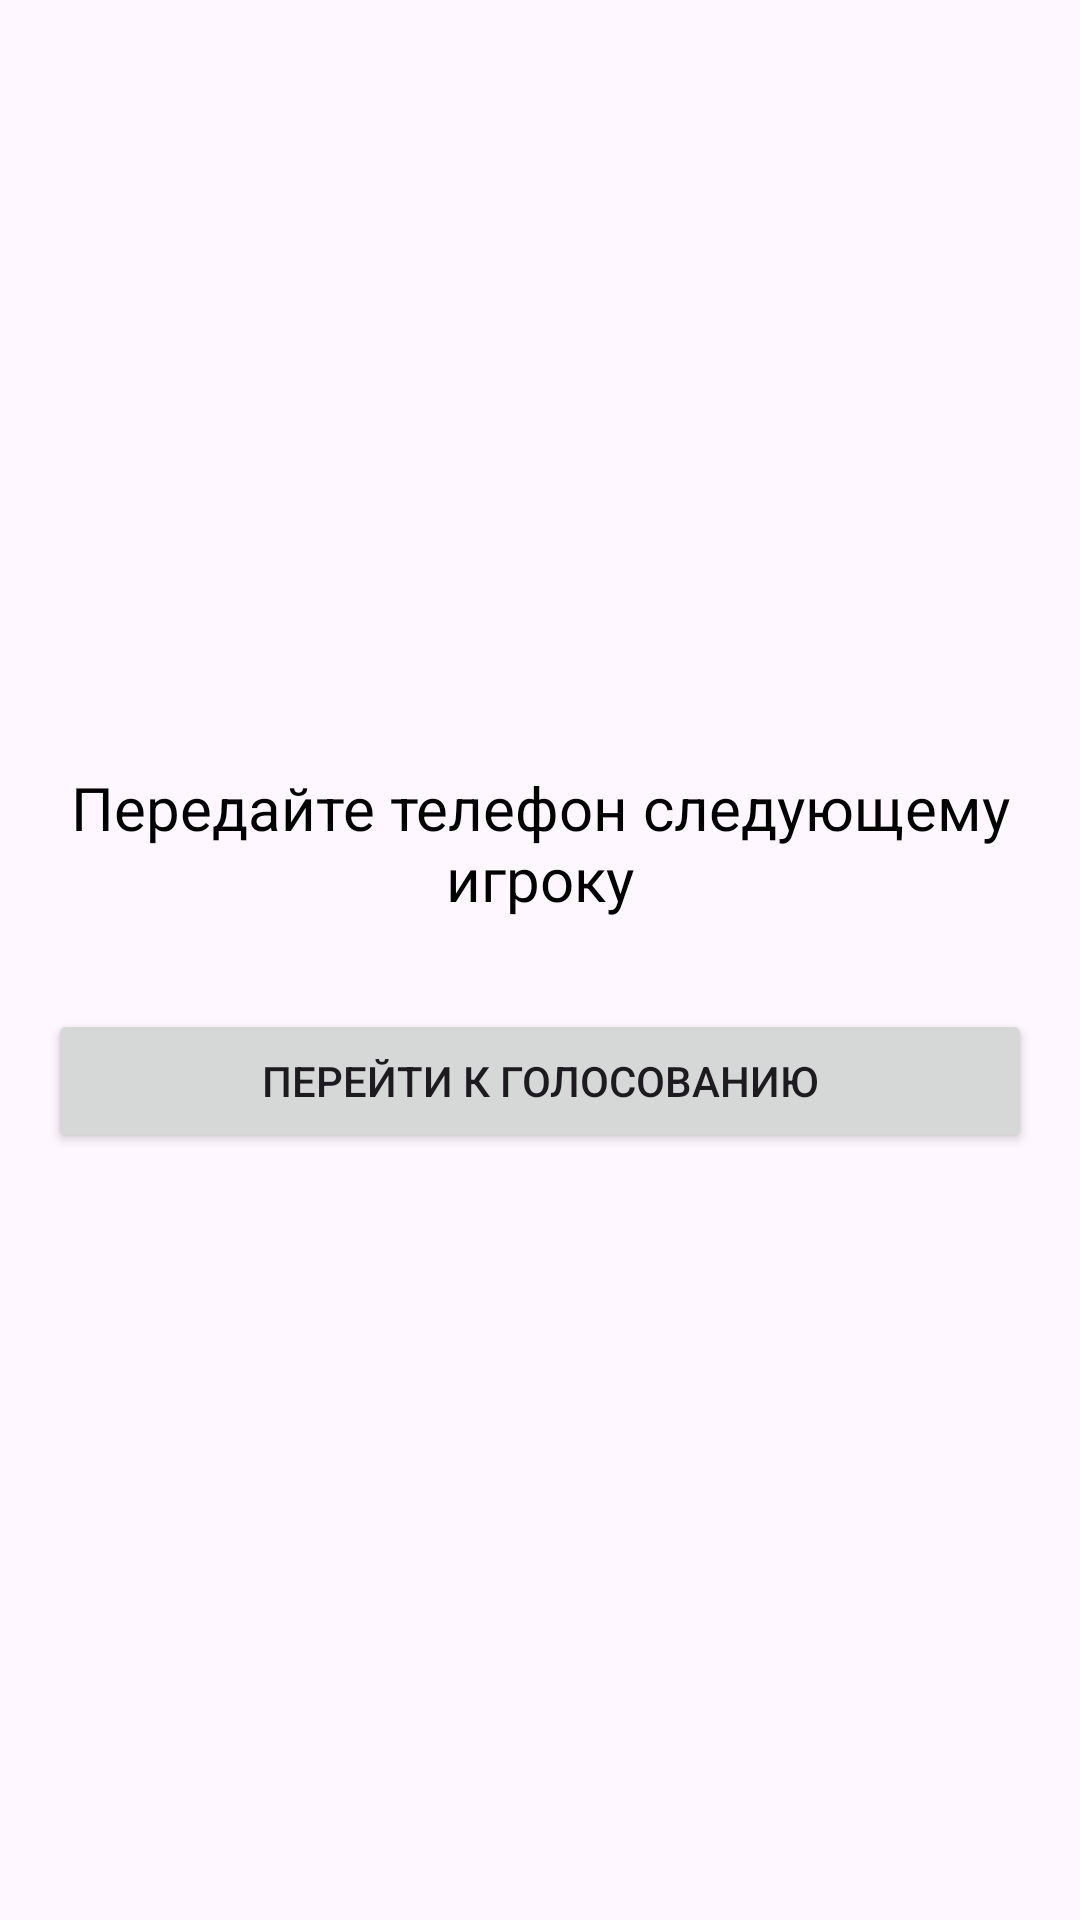

Android layout source for this screen:
<!-- AndroidManifest.xml: application theme Theme.Tixid -->
<!-- res/layout/activity_pass_phone.xml -->
<?xml version="1.0" encoding="utf-8"?>
<LinearLayout
    xmlns:android="http://schemas.android.com/apk/res/android"
    android:layout_width="match_parent"
    android:layout_height="match_parent"
    android:orientation="vertical"
    android:gravity="center"
    android:padding="16dp">

    <TextView
        android:id="@+id/tv_player_turn"
        android:layout_width="wrap_content"
        android:layout_height="wrap_content"
        android:text="Передайте телефон следующему игроку"
        android:textColor="@android:color/black"
        android:textSize="20sp"
        android:gravity="center"
        android:layout_marginBottom="20dp"/>

    <Button
        android:id="@+id/btn_next"
        android:layout_width="match_parent"
        android:layout_height="wrap_content"
        android:text="Перейти к голосованию"
        android:layout_marginTop="10dp"/>
</LinearLayout>
<!-- resources referenced by this layout -->
<resources>
  <style name="Theme.Tixid" parent="Base.Theme.Tixid" />
  <style name="Base.Theme.Tixid" parent="Theme.Material3.DayNight.NoActionBar">
          
          
      </style>
</resources>
